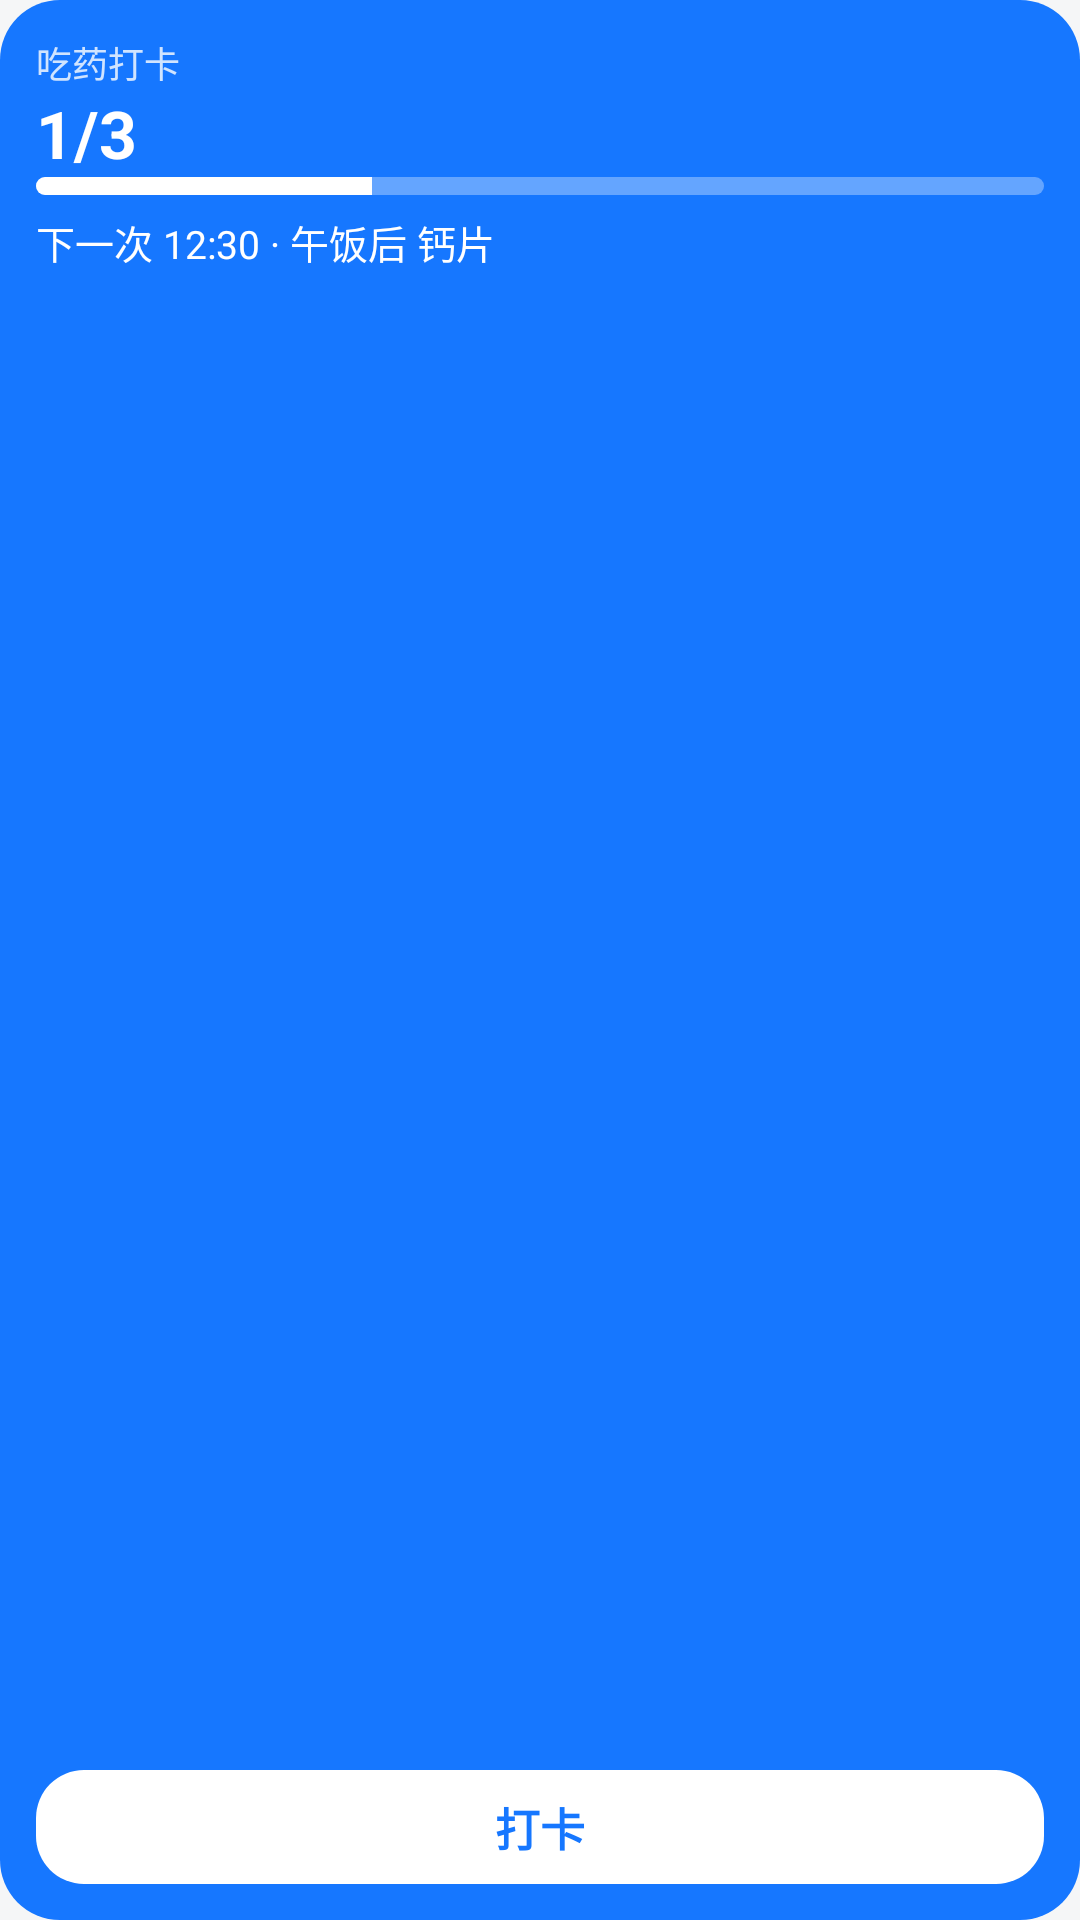

The Android layout XML behind this screen, and the referenced resources:
<!-- AndroidManifest.xml: application theme AppTheme -->
<!-- res/layout/widget_medium_preview.xml -->
<LinearLayout xmlns:android="http://schemas.android.com/apk/res/android" android:layout_width="match_parent" android:layout_height="match_parent" android:background="@drawable/widget_bg" android:orientation="vertical" android:padding="12dp">
<TextView android:layout_width="wrap_content" android:layout_height="wrap_content" android:text="吃药打卡" android:textSize="12sp" android:textColor="#CCFFFFFF" /><TextView android:layout_width="wrap_content" android:layout_height="wrap_content" android:text="1/3" android:textSize="22sp" android:textColor="#FFFFFFFF" android:textStyle="bold" />
<ProgressBar style="@android:style/Widget.ProgressBar.Horizontal" android:layout_width="match_parent" android:layout_height="6dp" android:max="3" android:progress="1" android:progressTint="#FFFFFFFF" android:progressBackgroundTint="#55FFFFFF"/>
<TextView android:layout_width="wrap_content" android:layout_height="wrap_content" android:text="下一次 12:30 · 午饭后 钙片" android:textSize="13sp" android:textColor="#FFFFFFFF" android:layout_marginTop="6dp" android:maxLines="2"/>
<View android:layout_width="match_parent" android:layout_height="0dp" android:layout_weight="1"/><TextView android:layout_width="match_parent" android:layout_height="wrap_content" android:background="@drawable/widget_btn_bg" android:gravity="center" android:paddingTop="8dp" android:paddingBottom="8dp" android:text="打卡" android:textColor="#FF1677FF" android:textStyle="bold" android:textSize="15sp"/>
</LinearLayout>
<!-- resources referenced by this layout -->
<resources>
  <!-- drawable widget_bg (drawable) -->
  <shape xmlns:android="http://schemas.android.com/apk/res/android" android:shape="rectangle"><solid android:color="#FF1677FF"/><corners android:radius="20dp"/></shape>
  <!-- drawable widget_btn_bg (drawable) -->
  <shape xmlns:android="http://schemas.android.com/apk/res/android" android:shape="rectangle"><solid android:color="#FFFFFFFF"/><corners android:radius="16dp"/></shape>
  <style name="AppTheme" parent="@android:style/Theme.Material.Light.NoActionBar"><item name="android:windowBackground">#F5F6F7</item></style>
</resources>
